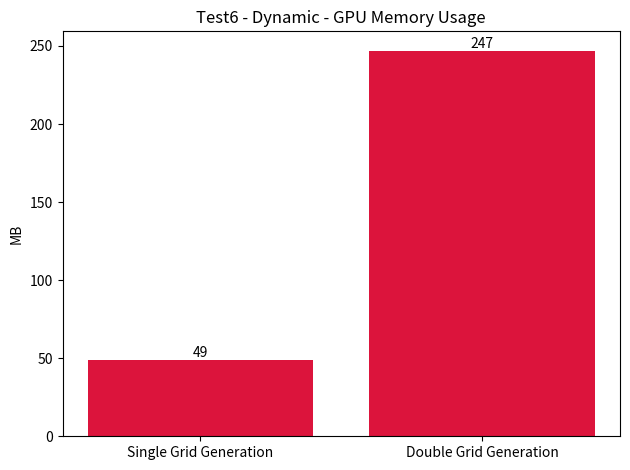
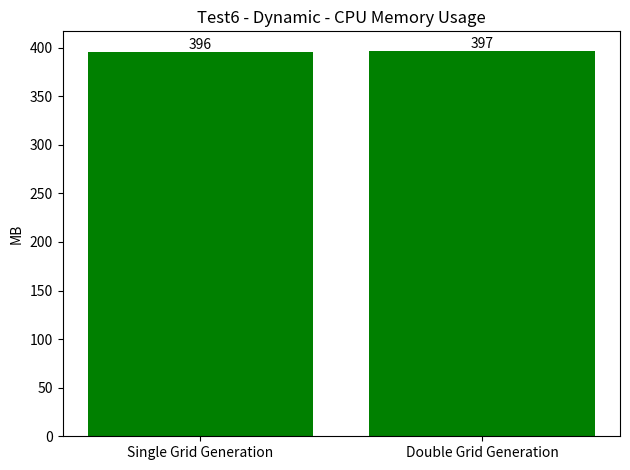
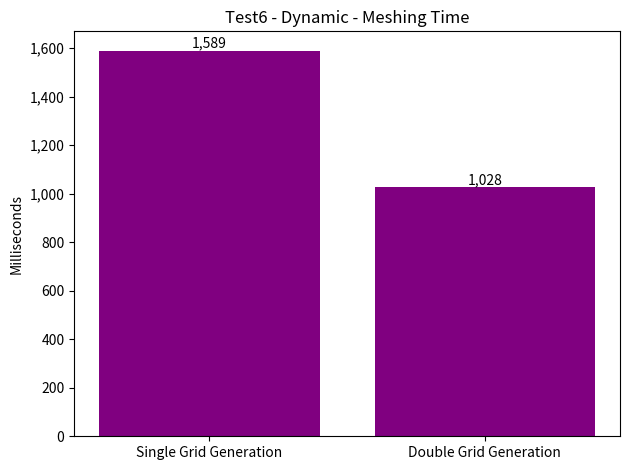

These figures' Python source, in order:
import json
import matplotlib.pyplot as plot
from matplotlib.ticker import FuncFormatter

labels = [
    "Single Grid Generation",
    "Double Grid Generation",
]

raw_jsons = [
    r'''
    {
        "time_ms": 15899,
        "frames": 10,
        "chunks": 384,
        "world": "Test6",
        "dynamic_state": "dynamic",
        "chunk_gpu_memory": 51618432,
        "chunk_cpu_memory": 415260672,
        "window_width": 1280,
        "window_height": 720
    }
    ''',
    r'''
    {
        "time_ms": 10282,
        "frames": 10,
        "chunks": 385,
        "world": "Test6",
        "dynamic_state": "dynamic",
        "chunk_gpu_memory": 259236768,
        "chunk_cpu_memory": 416348240,
        "window_width": 1280,
        "window_height": 720
    }
    '''
]

if len(labels) != len(raw_jsons):
    raise ValueError("Labels and JSON list size mismatch")

data = [json.loads(r) for r in raw_jsons]

world = data[0]["world"]
dynamic_state = data[0]["dynamic_state"]

for d in data:
    if d["world"] != world or d["dynamic_state"] != dynamic_state:
        raise ValueError("World or Dynamic State mismatch between inputs")

def compute_metrics(d):
    return (
        d["chunk_gpu_memory"] / (1024 * 1024),
        d["chunk_cpu_memory"] / (1024 * 1024),
        d["time_ms"] / d["frames"]
    )

gpu_vals = []
cpu_vals = []
time_vals = []

for d in data:
    gpu, cpu, t = compute_metrics(d)
    gpu_vals.append(int(gpu))
    cpu_vals.append(int(cpu))
    time_vals.append(t)

title_prefix = f'{world.replace("-v1", "").title()} - {dynamic_state.title()}'

from matplotlib.ticker import FuncFormatter

formatter = FuncFormatter(lambda x, _: f"{int(x):,}")

plot.figure()
bars = plot.bar(labels, gpu_vals, color="crimson")
plot.ylabel("MB")
plot.title(f"{title_prefix} - GPU Memory Usage")
plot.gca().yaxis.set_major_formatter(formatter)
for bar, value in zip(bars, gpu_vals):
    plot.text(
        bar.get_x() + bar.get_width() / 2,
        value,
        f"{value:,}",
        ha="center",
        va="bottom"
    )
plot.tight_layout()
plot.savefig("gpu_memory.png")
plot.close()

plot.figure()
bars = plot.bar(labels, cpu_vals, color="green")
plot.ylabel("MB")
plot.title(f"{title_prefix} - CPU Memory Usage")
plot.gca().yaxis.set_major_formatter(formatter)
for bar, value in zip(bars, cpu_vals):
    plot.text(
        bar.get_x() + bar.get_width() / 2,
        value,
        f"{value:,}",
        ha="center",
        va="bottom"
    )
plot.tight_layout()
plot.savefig("cpu_memory.png")
plot.close()

plot.figure()
time_color = "#eedc5b" if dynamic_state == "static" else "purple"
bars = plot.bar(labels, time_vals, color=time_color)
plot.ylabel("Milliseconds")
plot.title(f"{title_prefix} - {'Frame' if dynamic_state == 'static' else 'Meshing'} Time")
if dynamic_state == "static":
    plot.gca().yaxis.set_major_formatter(FuncFormatter(lambda x, _: f"{x:.3f}"))
else:
    plot.gca().yaxis.set_major_formatter(formatter)
for bar, value in zip(bars, time_vals):
    plot.text(
        bar.get_x() + bar.get_width() / 2,
        value,
        f"{value:.3f}" if dynamic_state == 'static' else f"{int(value):,}",
        ha="center",
        va="bottom"
    )
plot.tight_layout()
plot.savefig("frame_time.png")
plot.close()
